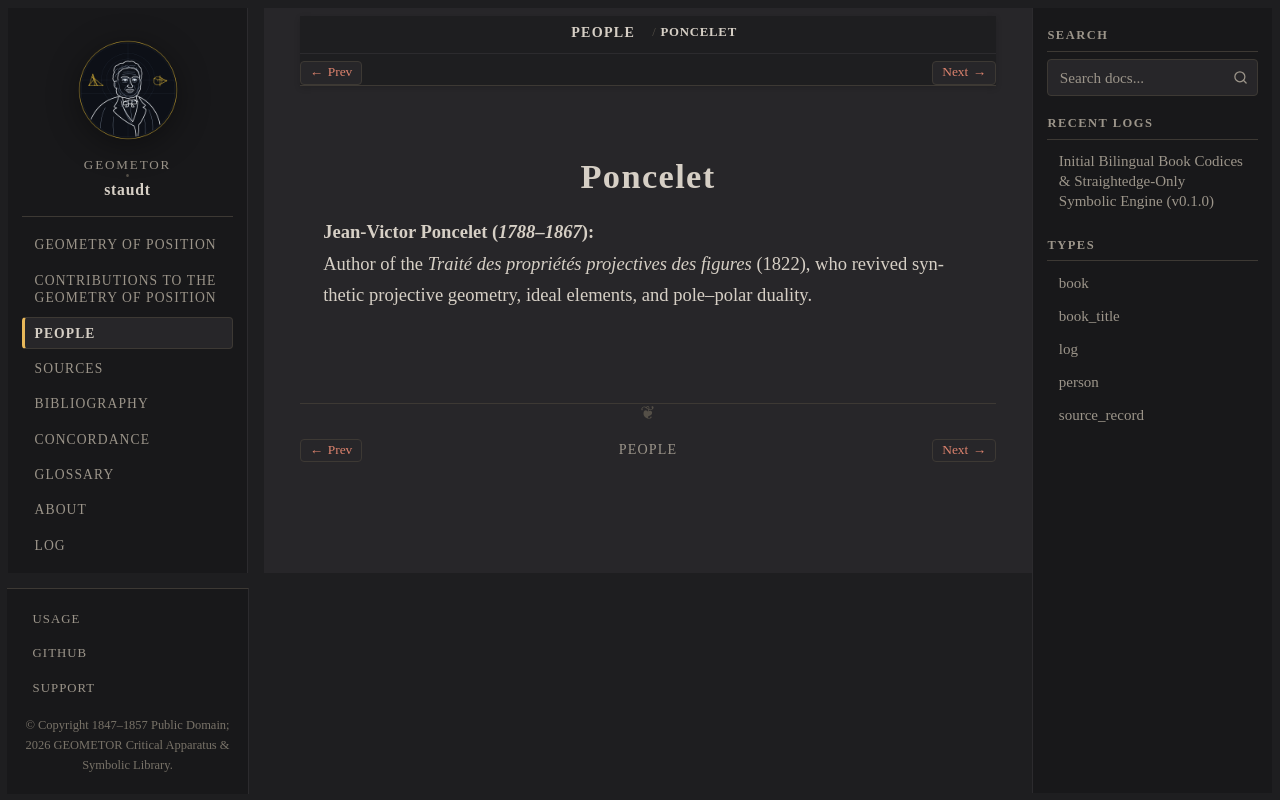

repository: geometor/staudt · page: people/poncelet.html · generator: sphinx

:type: person
:death_year: 1867
:death_label: 1867
:lifespan: 1788–1867
:excerpt: Jean-Victor Poncelet (1788–1867)

.. _person-poncelet:

Poncelet
========

**Jean-Victor Poncelet** (*1788–1867*)
   Author of the *Traité des propriétés projectives des figures* (1822), who revived synthetic projective geometry, ideal elements, and pole–polar duality.
